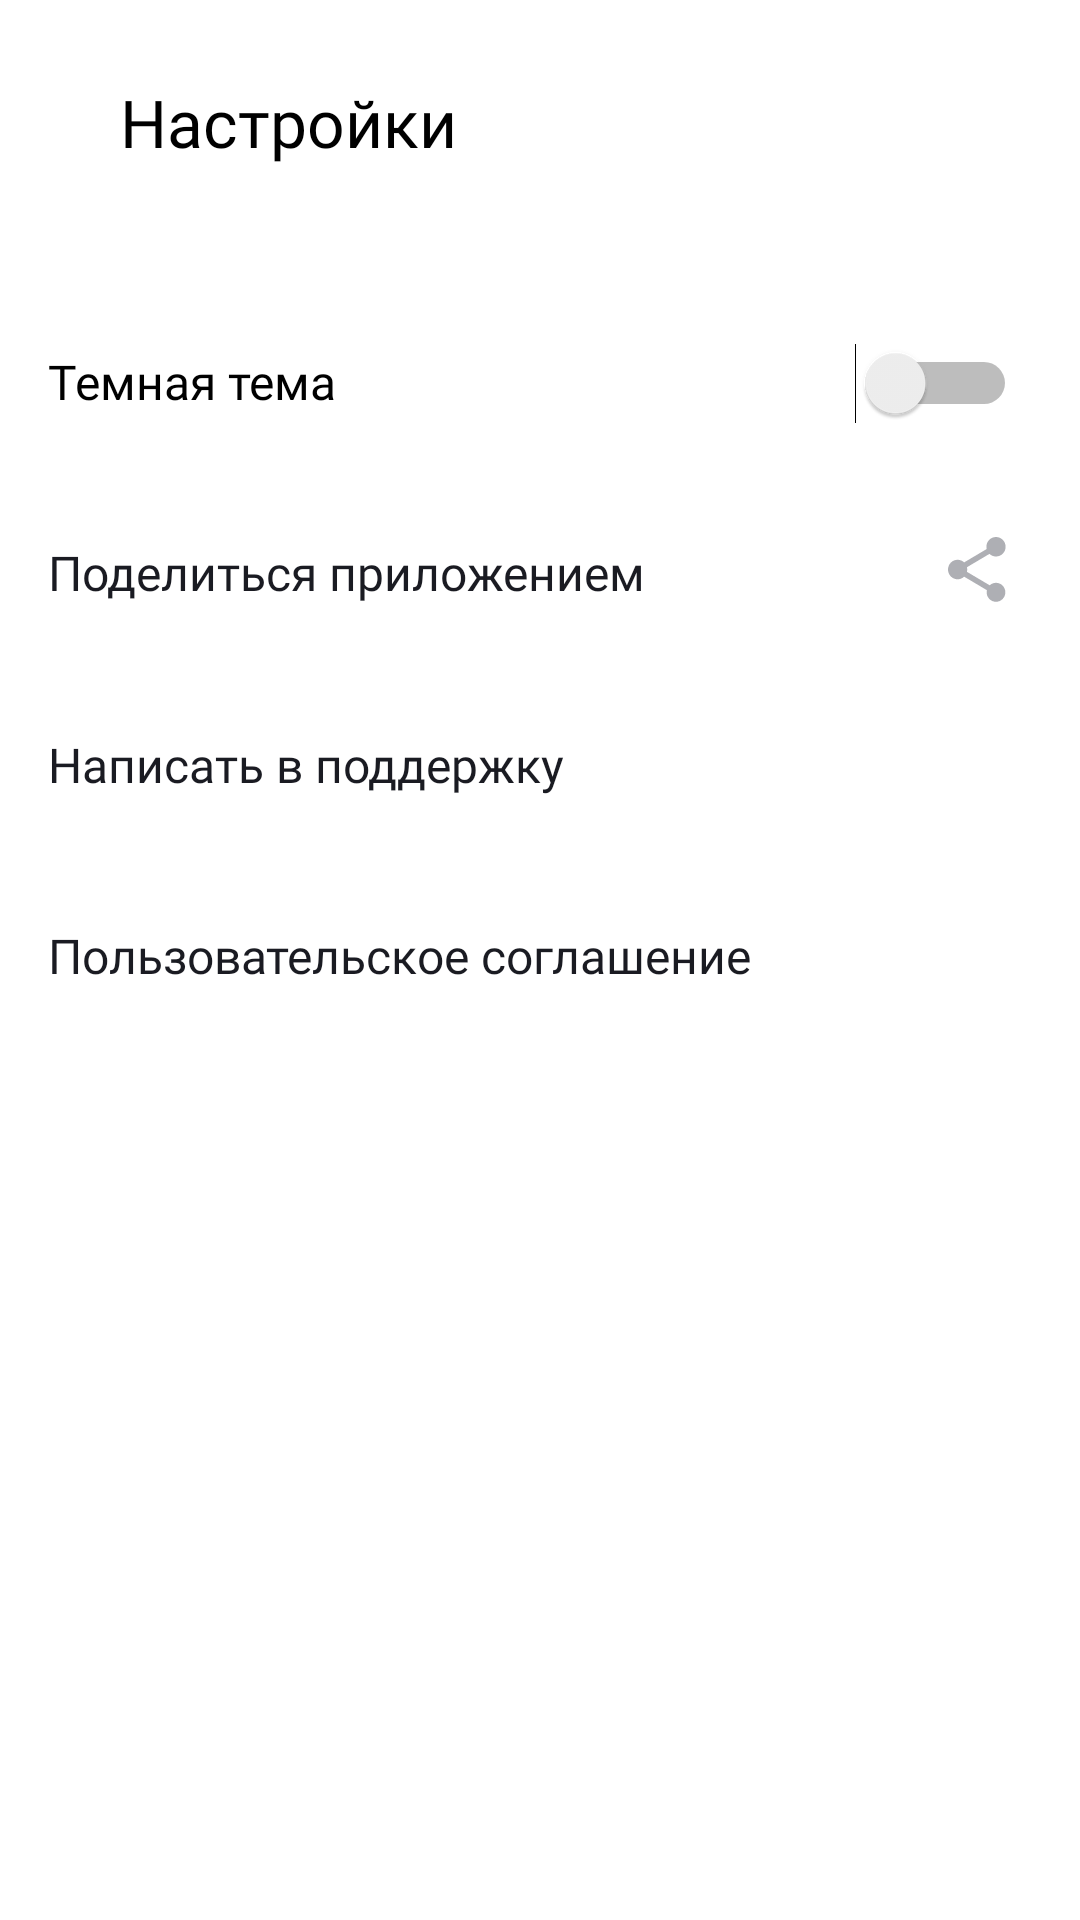

Reconstruct the res/layout file that produces this screen, plus the resources it refers to.
<!-- AndroidManifest.xml: application theme Theme.MaterialComponents.DayNight.NoActionBar -->
<!-- res/layout/activity_settings.xml -->
<?xml version="1.0" encoding="utf-8"?>
<LinearLayout xmlns:android="http://schemas.android.com/apk/res/android"

    xmlns:app="http://schemas.android.com/apk/res-auto"
    xmlns:tools="http://schemas.android.com/tools"
    android:layout_width="match_parent"
    android:layout_height="match_parent"
    android:orientation="vertical"
    style="@style/SettingsBackground"
    >


    <LinearLayout
        android:layout_width="match_parent"
        android:layout_height="wrap_content"
        android:orientation="horizontal"
        android:padding="16dp"
        android:gravity="center_vertical"
        android:paddingTop="10dp"
        android:focusable="true">


        <ImageView
            android:paddingTop="10dp"
            android:id="@+id/back"
            android:layout_width="wrap_content"
            android:layout_height="wrap_content"
            android:layout_marginEnd="24dp"
            android:src="@drawable/right_arrow"
            android:clickable="true"
            android:focusable="true"
            app:tint="@color/settingText" />

        <TextView
            android:paddingTop="10dp"
            android:layout_width="wrap_content"
            android:layout_height="wrap_content"
            android:text="@string/settings"
            android:textColor="@color/settingText"
            android:fontFamily="@font/ys_text_medium"
            android:textSize="@dimen/title_size_22px"
            >
        </TextView>

    </LinearLayout>

    <LinearLayout
        android:layout_width="match_parent"
        android:layout_height="wrap_content"
        android:paddingTop="24dp">

        <TextView
            android:layout_width="wrap_content"
            android:layout_height="wrap_content"
            android:text="@string/black_theme"
            android:fontFamily="@font/ys_text_regular"
            android:textSize="@dimen/title_size_16px"
            android:paddingStart="@dimen/title_size_16px"
            android:padding="@dimen/padding_name"
            android:textColor="@color/settingText"
            >
        </TextView>

        <Switch
            android:layout_width="match_parent"
            android:layout_height="wrap_content"
            android:padding="21dp"
            tools:ignore="UseSwitchCompatOrMaterialXml"
            >
        </Switch>
    </LinearLayout>


    <LinearLayout

        android:id="@+id/shareButton"
        android:layout_width="match_parent"
        android:layout_height="wrap_content"
        android:focusable="true"
        android:clickable="true"
        >
        <TextView
            android:text="@string/share"
            style="@style/TextStyleOptions"
            >
        </TextView>

        <ImageView
            style="@style/ImageOptionsStyle"
            android:src="@drawable/share" />
    </LinearLayout>


    <LinearLayout
        android:id="@+id/reportButton"
        android:layout_width="match_parent"
        android:layout_height="wrap_content"
        android:clickable="true"
        android:focusable="true"
        >
        <TextView
            android:text="@string/help"
            style="@style/TextStyleOptions">
        </TextView>
        <ImageView
            style="@style/ImageOptionsStyle"
            android:src="@drawable/help"
            >
        </ImageView>
    </LinearLayout>

    <LinearLayout
        android:id="@+id/documentsId"
        android:layout_width="match_parent"
        android:layout_height="wrap_content"
        android:focusable="true"
        android:clickable="true"
        >
        <TextView
            android:text="@string/documents"
            style="@style/TextStyleOptions"
            >
        </TextView>
        <ImageView
            style="@style/ImageOptionsStyle"
            android:src="@drawable/arrow_right">
        </ImageView>
    </LinearLayout>
</LinearLayout>
<!-- resources referenced by this layout -->
<resources>
  <color name="settingText">#FF000000</color>
  <dimen name="padding_name">21dp</dimen>
  <dimen name="title_size_16px">16dp</dimen>
  <dimen name="title_size_22px">22dp</dimen>
  <!-- drawable share (drawable) -->
  <vector xmlns:android="http://schemas.android.com/apk/res/android"
      android:width="24dp"
      android:height="24dp"
      android:viewportWidth="20"
      android:viewportHeight="20">
    <path
        android:pathData="M13.333,12.723C12.658,12.723 12.053,12.994 11.591,13.419L5.253,9.669C5.298,9.461 5.333,9.253 5.333,9.036C5.333,8.819 5.298,8.611 5.253,8.404L11.52,4.69C12,5.142 12.631,5.422 13.333,5.422C14.809,5.422 16,4.211 16,2.711C16,1.211 14.809,0 13.333,0C11.858,0 10.667,1.211 10.667,2.711C10.667,2.928 10.702,3.136 10.747,3.343L4.48,7.057C4,6.605 3.369,6.325 2.667,6.325C1.191,6.325 0,7.536 0,9.036C0,10.536 1.191,11.747 2.667,11.747C3.369,11.747 4,11.467 4.48,11.015L10.809,14.774C10.764,14.964 10.738,15.163 10.738,15.361C10.738,16.816 11.902,18 13.333,18C14.764,18 15.929,16.816 15.929,15.361C15.929,13.907 14.764,12.723 13.333,12.723Z"
        android:fillColor="#AEAFB4"/>
  </vector>
  <string name="black_theme">Темная тема</string>
  <string name="documents">Пользовательское соглашение</string>
  <string name="help">Написать в поддержку</string>
  <string name="settings">Настройки</string>
  <string name="share">Поделиться приложением</string>
  <style name="ImageOptionsStyle">
          <item name="android:layout_width">wrap_content</item>
          <item name="android:layout_height">wrap_content</item>
          <item name="android:padding">20dp</item>
      </style>
  <style name="SettingsBackground">
          <item name="android:background">@color/white</item>
      </style>
  <style name="TextStyleOptions">
          <item name="android:layout_width">0dp</item>
          <item name="android:layout_height">wrap_content</item>
          <item name="android:layout_weight">1</item>
          <item name="android:textSize">@dimen/title_size_16px</item>
          <item name="android:textColor">@color/black</item>
          <item name="android:padding">@dimen/padding_name</item>
          <item name="android:paddingStart">@dimen/title_size_16px</item>
          <item name="android:fontFamily">@font/ys_text_regular</item>
      </style>
  <color name="white">#FFFFFFFF</color>
  <color name="black">#1A1B22</color>
</resources>
